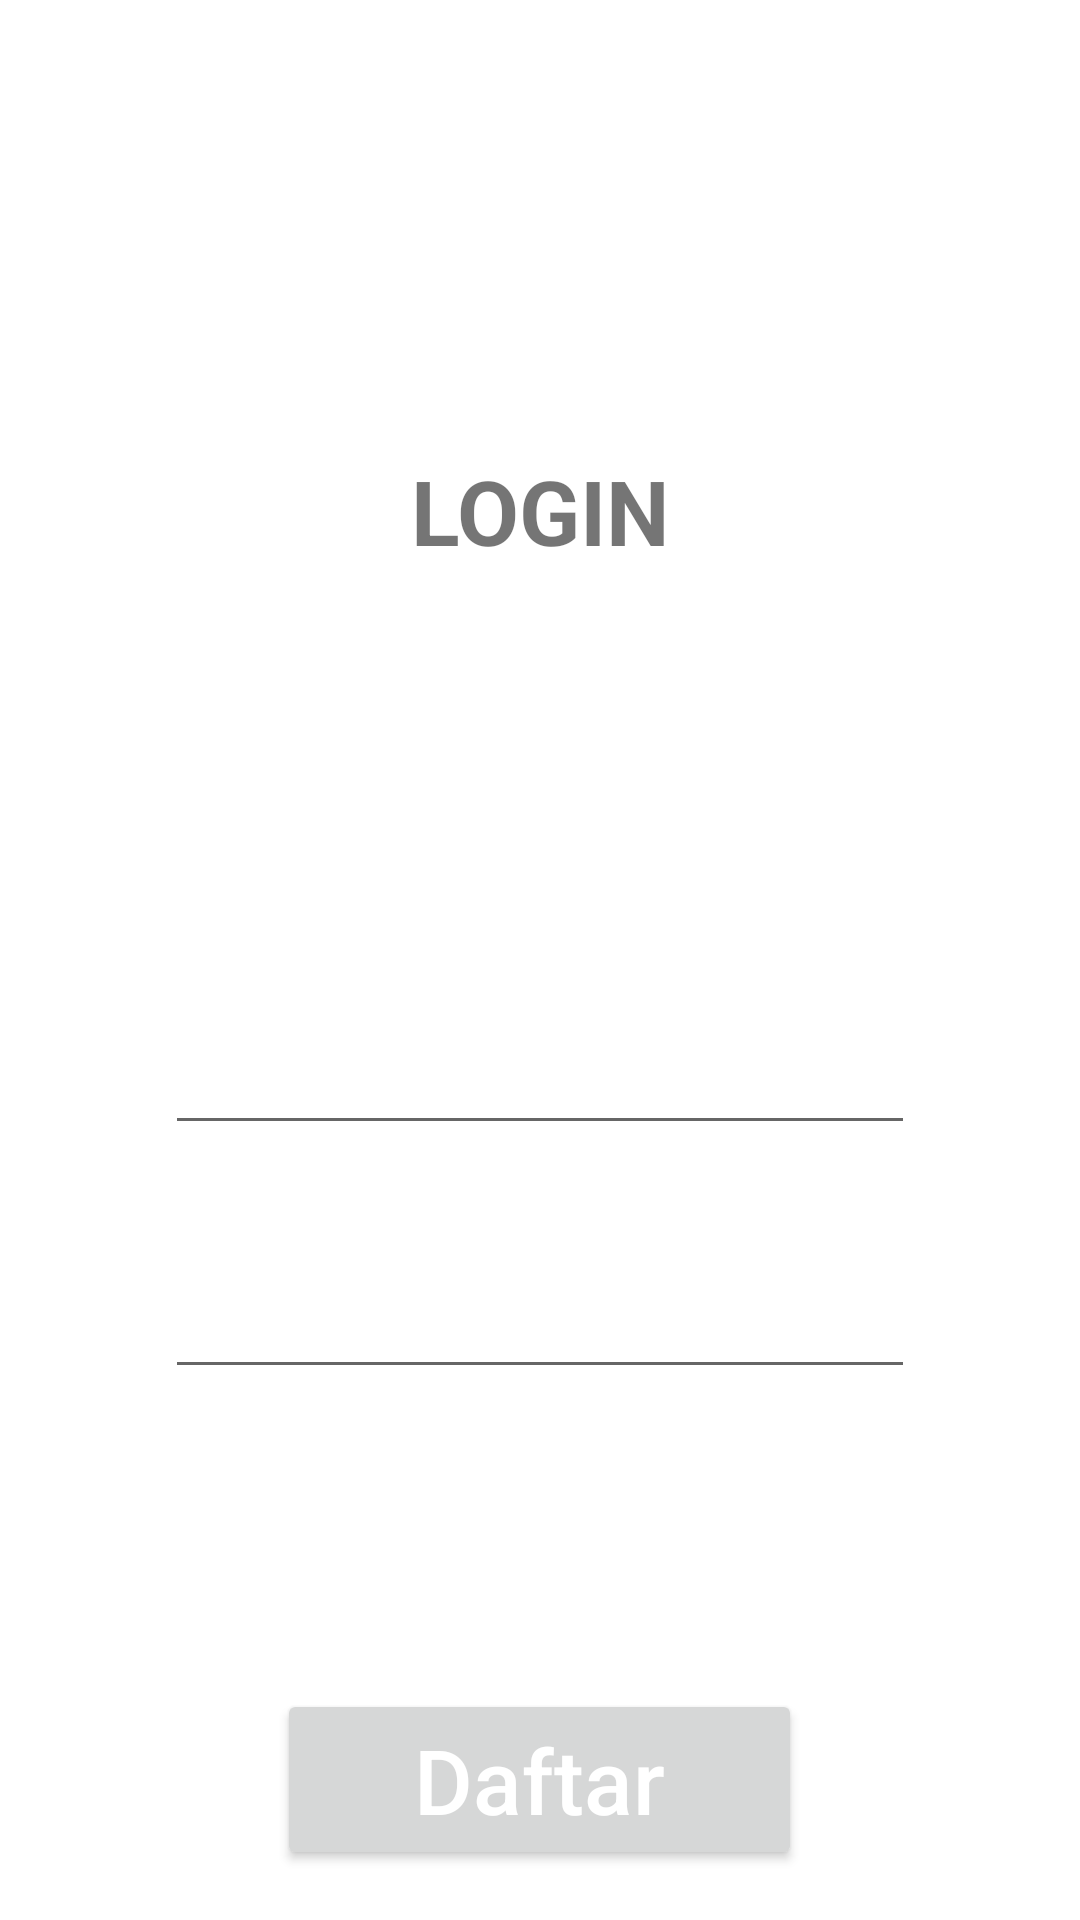

Android layout source for this screen:
<!-- AndroidManifest.xml: application theme Theme.Uklintent -->
<!-- res/layout/activity_main.xml -->
<?xml version="1.0" encoding="utf-8"?>
<LinearLayout
    xmlns:android="http://schemas.android.com/apk/res/android"
    xmlns:app="http://schemas.android.com/apk/res-auto"
    xmlns:tools="http://schemas.android.com/tools"
    android:layout_width="match_parent"
    android:layout_height="match_parent"
    android:orientation="vertical"
    tools:context=".MainActivity">

    <TextView
        android:id="@+id/text_login"
        android:layout_marginTop="150dp"
        android:textSize="30sp"
        android:textStyle="bold"
        android:layout_width="match_parent"
        android:layout_height="wrap_content"
        android:text="LOGIN"
        android:gravity="center" />


    <EditText
        android:id="@+id/editEmail"
        android:layout_width="250dp"
        android:layout_height="wrap_content"
        android:ems="10"
        android:layout_marginTop="150dp"
        android:layout_marginBottom="40dp"
        android:layout_gravity="center"
        android:inputType="textEmailAddress" />

    <EditText
        android:id="@+id/editPassword"
        android:layout_width="250dp"
        android:layout_height="wrap_content"
        android:ems="10"
        android:layout_gravity="center"
        android:inputType="textPassword" />

    <Button
        android:id="@+id/btn_login"
        android:layout_width="175dp"
        android:layout_height="wrap_content"
        android:layout_gravity="center"
        android:layout_marginTop="100dp"
        android:hint="Daftar"
        android:textColorHint="@color/white"
        android:textSize="30sp" />

</LinearLayout>
<!-- resources referenced by this layout -->
<resources>
  <style name="Theme.Uklintent" parent="Theme.MaterialComponents.DayNight.DarkActionBar">
          
          <item name="colorPrimary">@color/purple_500</item>
          <item name="colorPrimaryVariant">@color/purple_700</item>
          <item name="colorOnPrimary">@color/white</item>
          
          <item name="colorSecondary">@color/teal_200</item>
          <item name="colorSecondaryVariant">@color/teal_700</item>
          <item name="colorOnSecondary">@color/black</item>
          
          <item name="android:statusBarColor">?attr/colorPrimaryVariant</item>
          
      </style>
  <!-- not gathered from this repository: default colours our renderer supplied (Android Studio template values) -->
  <color name="purple_500">#FF6200EE</color>
  <color name="purple_700">#FF3700B3</color>
  <color name="teal_200">#FF03DAC5</color>
  <color name="teal_700">#FF018786</color>
  <color name="black">#FF000000</color>
  <color name="white">#FFFFFFFF</color>
</resources>
